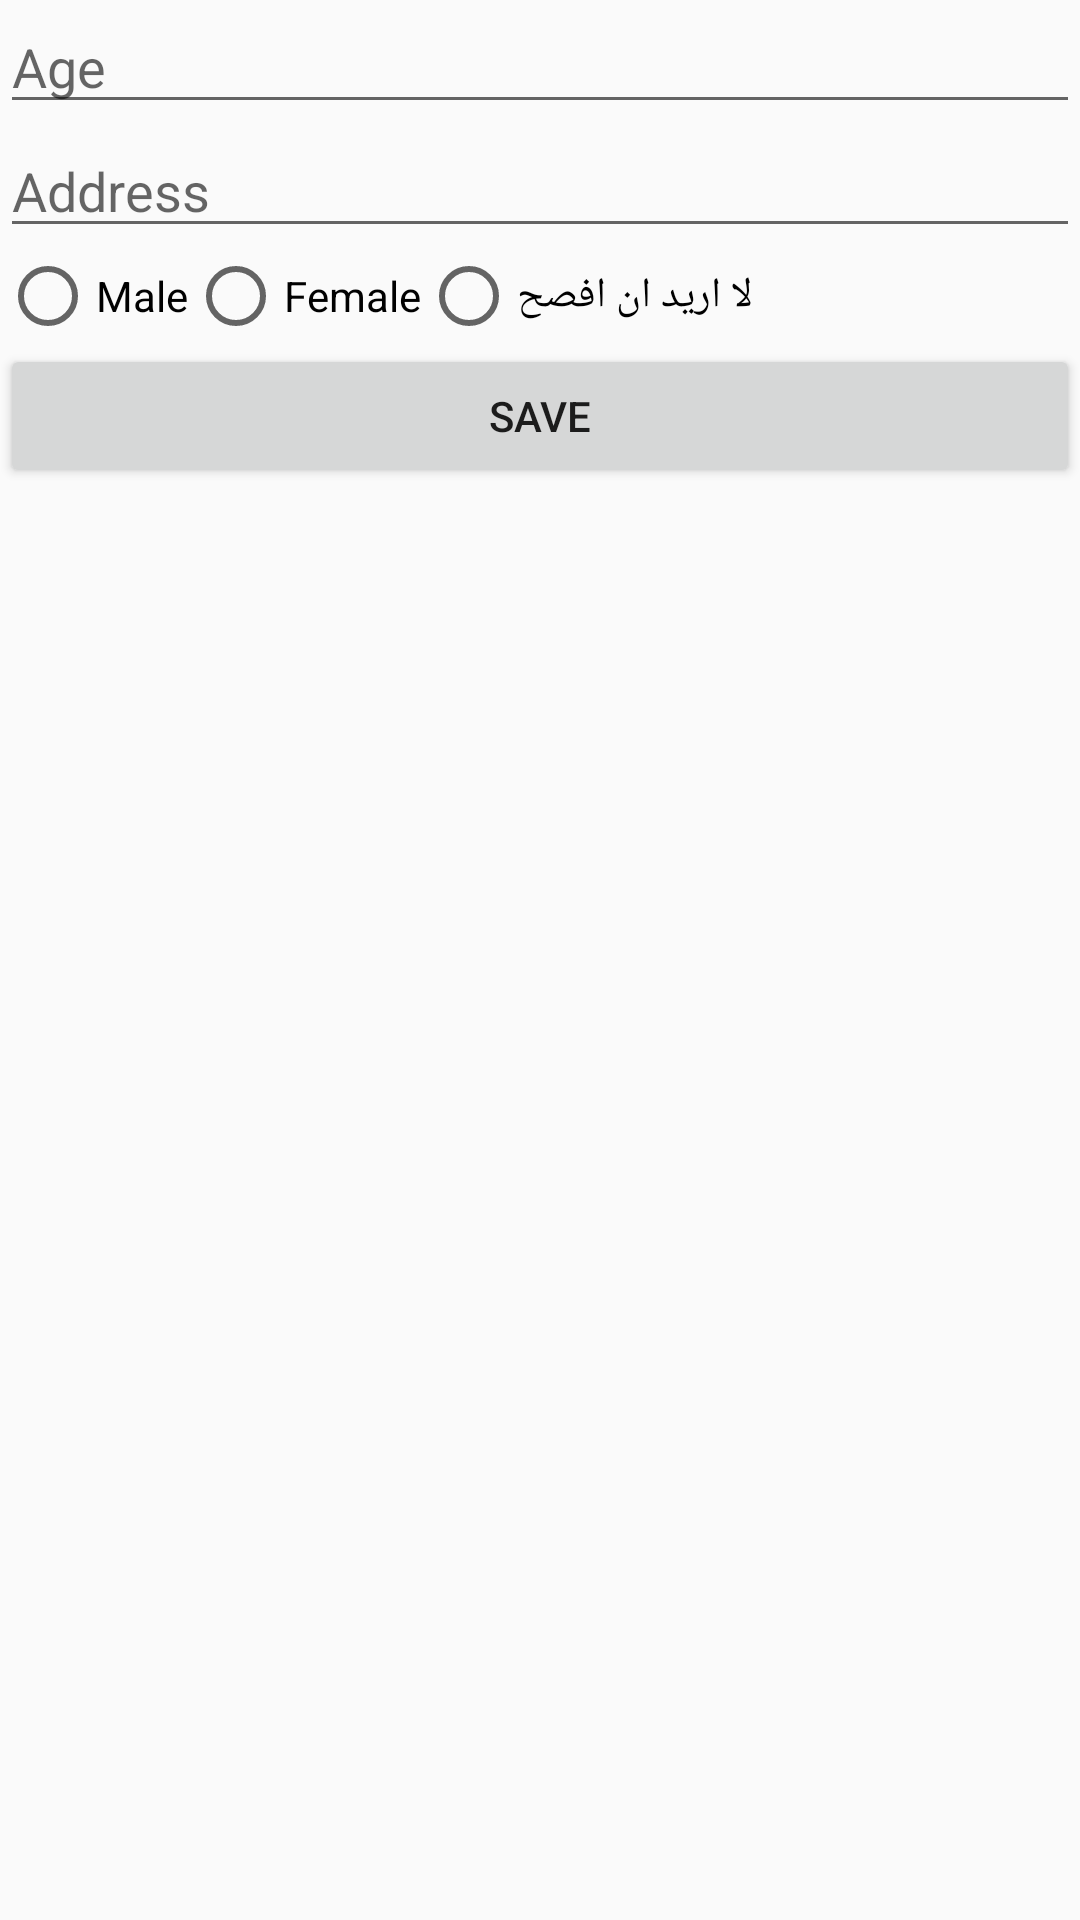

This screen was rendered from an Android layout file. Write that file and the resources it references.
<!-- AndroidManifest.xml: application theme AppTheme -->
<!-- res/layout/activity_add_extra_info.xml -->
<?xml version="1.0" encoding="utf-8"?>
<LinearLayout xmlns:android="http://schemas.android.com/apk/res/android"
    xmlns:tools="http://schemas.android.com/tools"
    android:id="@+id/activity_add_extra_info"
    android:layout_width="match_parent"
    android:layout_height="match_parent"
    android:orientation="vertical"
    tools:context="com.codelab.chat.AddExtraInfoActivity">

    <EditText
        android:id="@+id/age"
        android:layout_width="match_parent"
        android:layout_height="wrap_content"
        android:inputType="number"
        android:hint="Age" />

    <EditText
        android:id="@+id/address"
        android:layout_width="match_parent"
        android:layout_height="wrap_content"
        android:hint="Address"
        android:inputType="text" />

    <RadioGroup
        android:id="@+id/gender"
        android:layout_width="match_parent"
        android:layout_height="wrap_content"
        android:orientation="horizontal">

        <RadioButton
            android:id="@+id/male"
            android:layout_width="wrap_content"
            android:layout_height="wrap_content"
            android:text="@string/male" />

        <RadioButton
            android:id="@+id/female"
            android:layout_width="wrap_content"
            android:layout_height="wrap_content"
            android:text="@string/female" />

        <RadioButton
            android:id="@+id/other"
            android:layout_width="wrap_content"
            android:layout_height="wrap_content"
            android:text="@string/other" />

    </RadioGroup>

    <Button
        android:layout_width="match_parent"
        android:layout_height="wrap_content"
        android:text="Save"
        android:onClick="save" />
</LinearLayout>
<!-- resources referenced by this layout -->
<resources>
  <string name="female">Female</string>
  <string name="male">Male</string>
  <string name="other">لا اريد ان افصح</string>
  <style name="AppTheme" parent="Theme.AppCompat.Light.DarkActionBar">
          
          <item name="colorPrimary">@color/colorPrimary</item>
          <item name="colorPrimaryDark">@color/colorPrimaryDark</item>
          <item name="colorAccent">@color/colorAccent</item>
      </style>
  <color name="colorPrimary">#8BC34A</color>
  <color name="colorPrimaryDark">#689F38</color>
  <color name="colorAccent">#90A4AE</color>
</resources>
